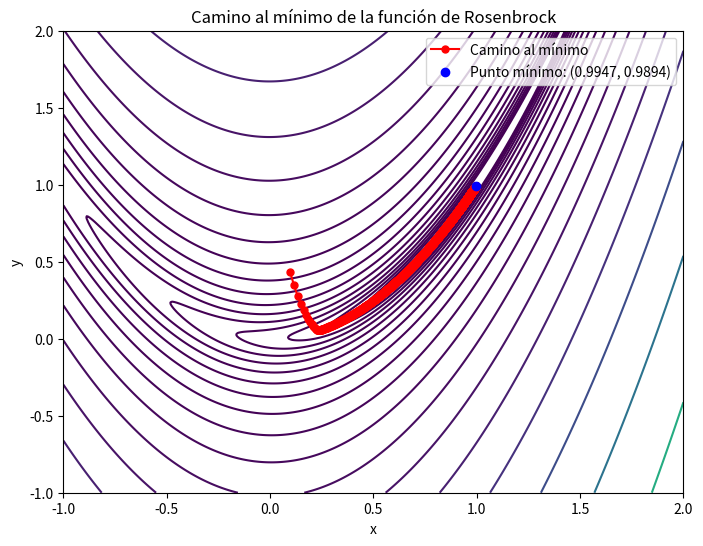

The script that saved this image:
import numpy as np
import matplotlib.pyplot as plt


# Definición de la función de Rosenbrock
def rosenbrock(x, y, a=1, b=100):
    return (a - x) ** 2 + b * (y - x**2) ** 2


# Gradiente de la función de Rosenbrock
def rosenbrock_gradient(x, y, a=1, b=100):
    grad_x = -2 * (a - x) - 4 * b * x * (y - x**2)
    grad_y = 2 * b * (y - x**2)
    return np.array([grad_x, grad_y])


# Definición de los parámetros iniciales
np.random.seed(0)
initial_point = np.random.rand(2) * 2 - 1  # Punto inicial aleatorio en [-1, 1]
learning_rate = 0.001
iterations = 10000
threshold = 1e-6

# Bucle de optimización
point = initial_point
points_history = [point]  # Historial de puntos para graficar
for i in range(iterations):
    grad = rosenbrock_gradient(point[0], point[1])
    new_point = point - learning_rate * grad
    points_history.append(new_point)
    if np.linalg.norm(new_point - point) < threshold:
        break
    point = new_point

# Graficar la función de Rosenbrock y el punto mínimo encontrado
x = np.linspace(-1, 2, 400)
y = np.linspace(-1, 2, 400)
X, Y = np.meshgrid(x, y)
Z = rosenbrock(X, Y)

plt.figure(figsize=(8, 6))
plt.contour(X, Y, Z, levels=np.logspace(-0.5, 3.5, 20), cmap="viridis")
plt.plot(
    *zip(*points_history), marker="o", color="r", markersize=5, label="Camino al mínimo"
)
final_point = points_history[-1]
plt.plot(
    points_history[-1][0],
    points_history[-1][1],
    "bo",
    label=f"Punto mínimo: ({final_point[0]:.4f}, {final_point[1]:.4f})",
)  # Punto final en azul
plt.title("Camino al mínimo de la función de Rosenbrock")
plt.xlabel("x")
plt.ylabel("y")
plt.legend()
plt.show()

# Muestra de resultados
print("Punto final:", point)
print("Valor en el punto final:", rosenbrock(point[0], point[1]))
